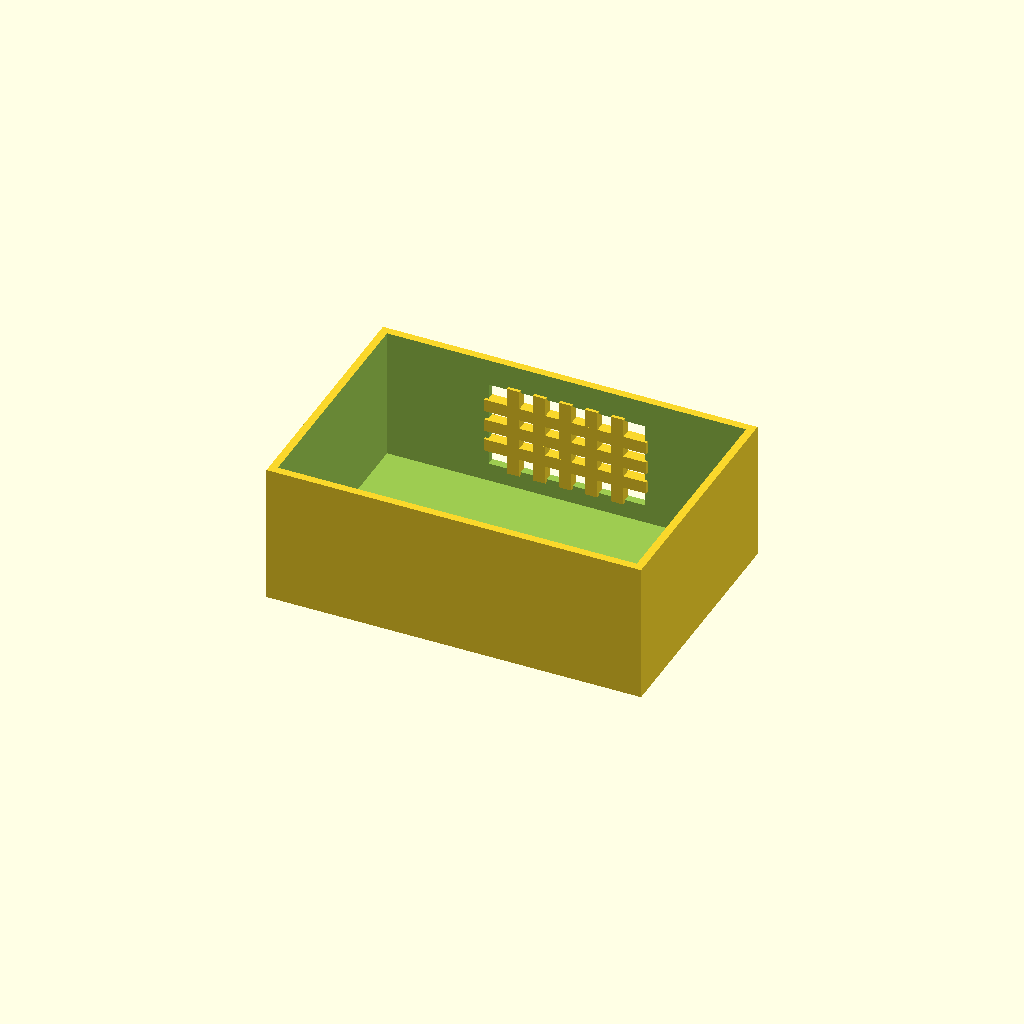
Cell 1: the model at its default parameters.
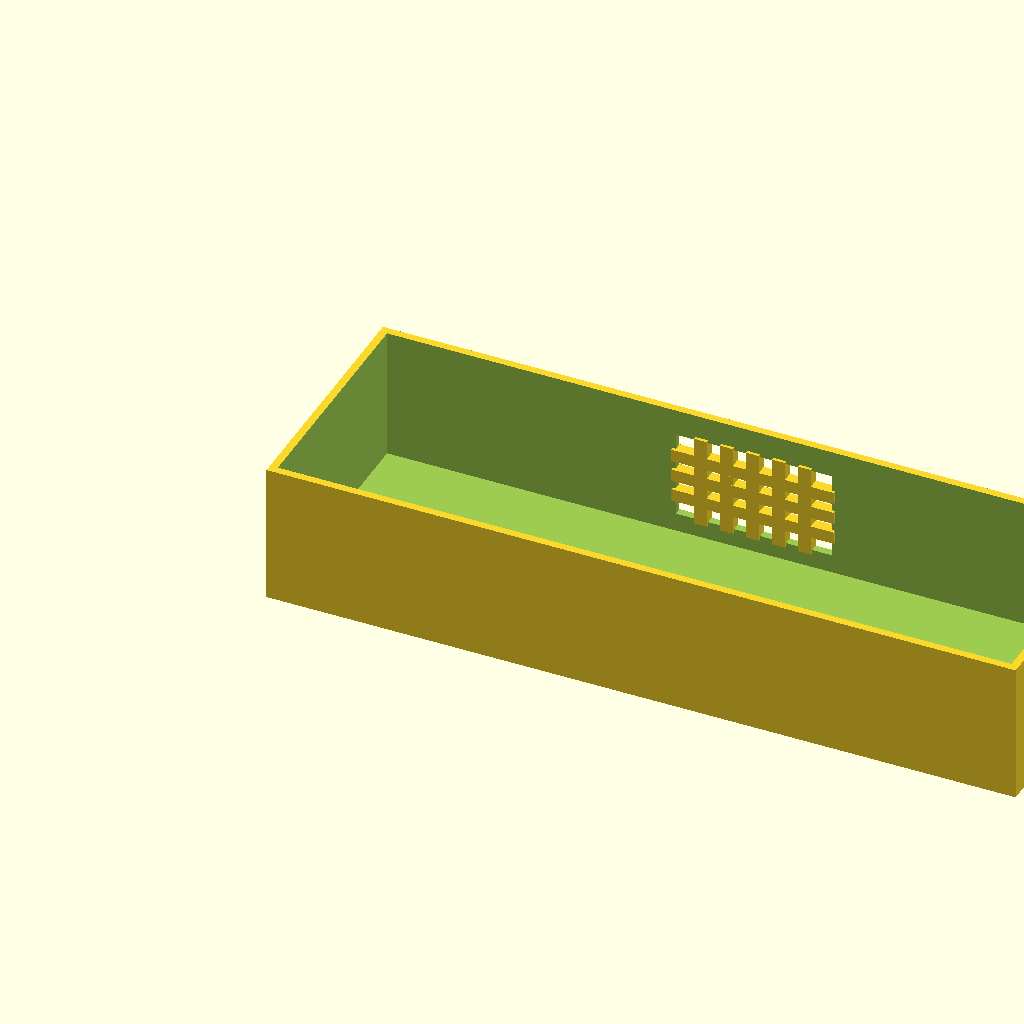
Cell 2 — box_l set to 240, the other parameters unchanged.
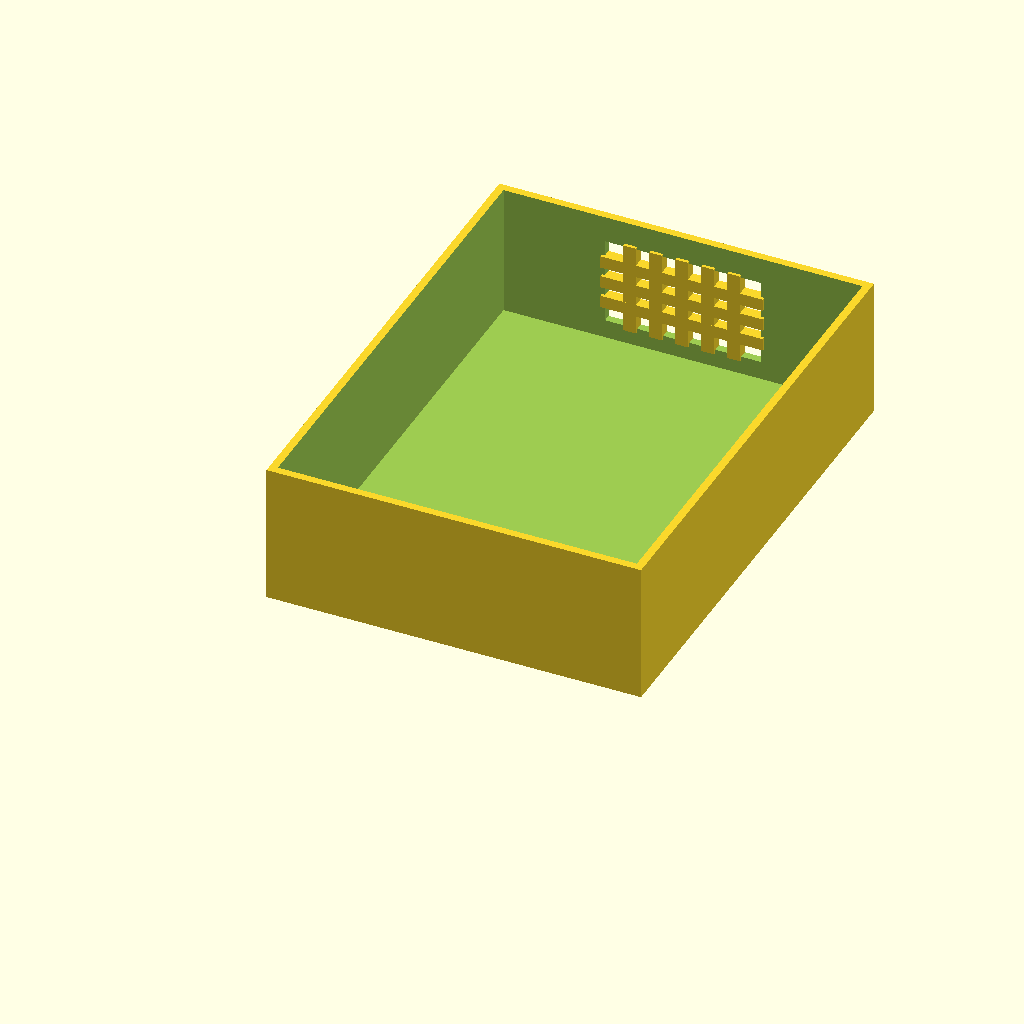
Cell 3: the same model with box_w = 160.
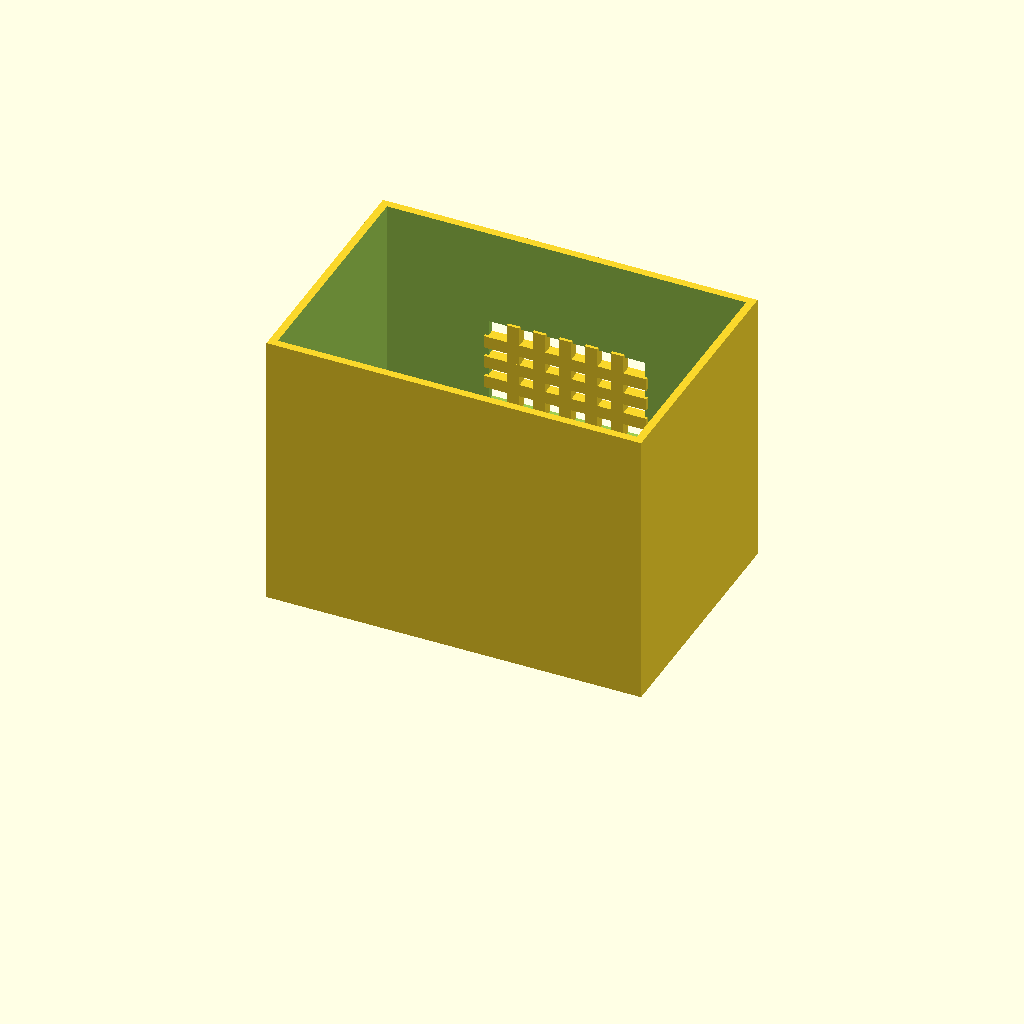
Cell 4 — box_h set to 90, the other parameters unchanged.
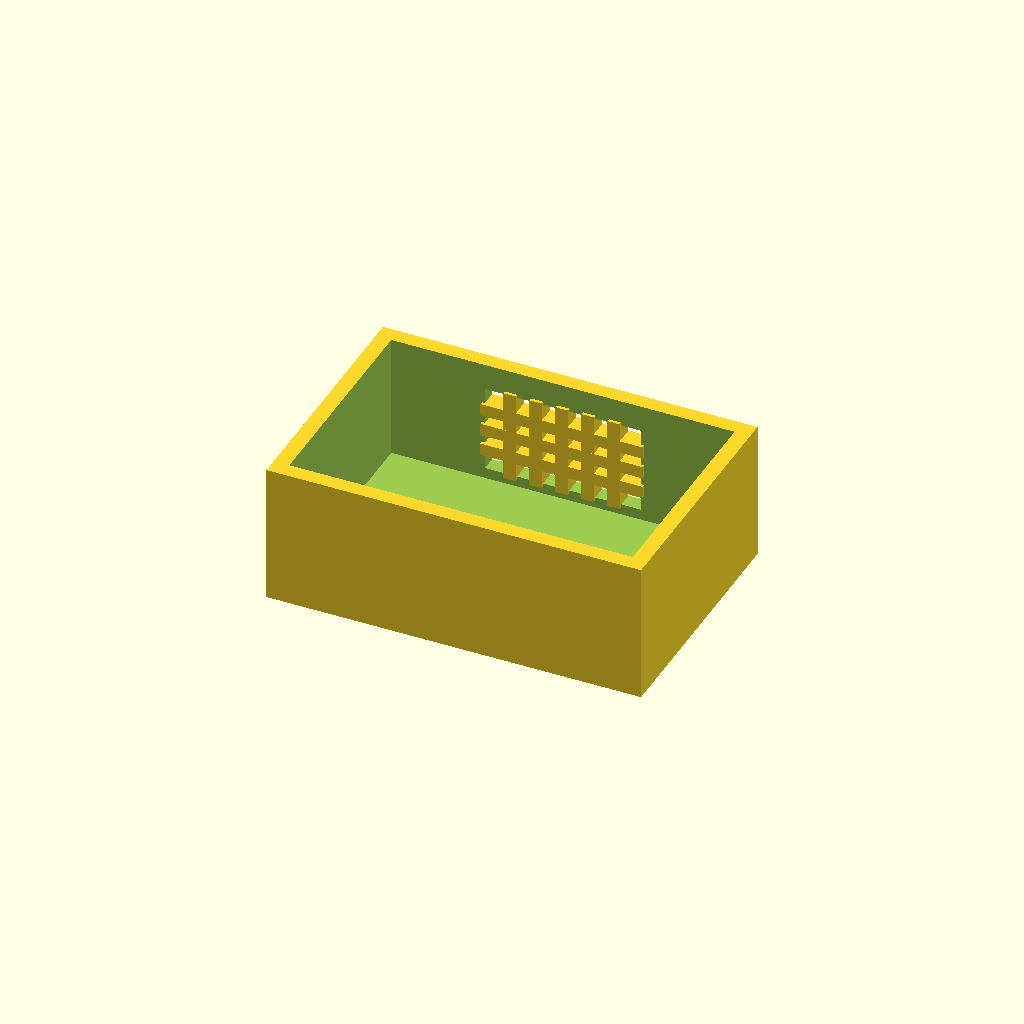
Cell 5: wall_t = 5 (everything else at default).
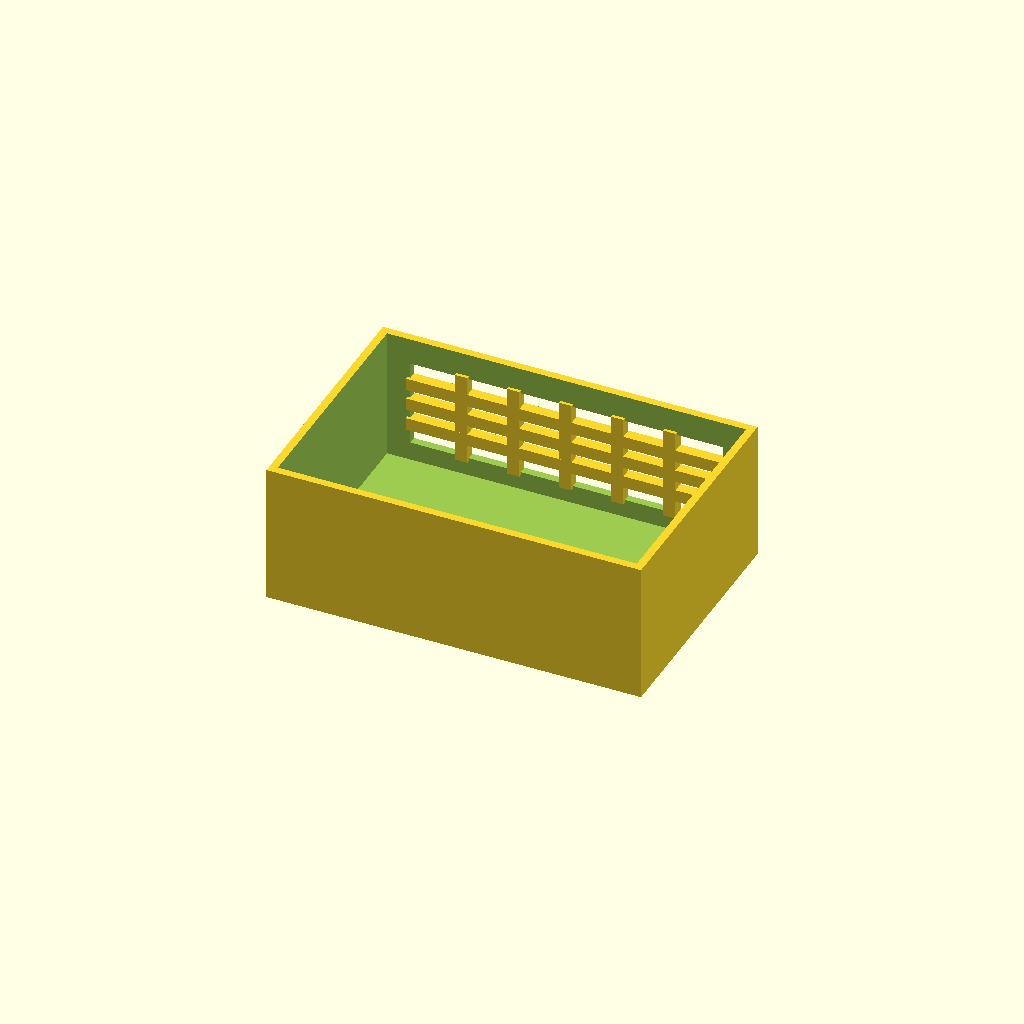
Cell 6: win_l = 100 (everything else at default).
All cells are drawn from one camera (rotation 55°, 0°, 25°, orthographic, colour scheme Cornfield), so only the parameter changes between them.
The OpenSCAD source (optional_data/data/solid2/ventbox/part_0097.scad):
$fn = 32;

// ----------------------------------------------------------------------
// Vent box: crossgrid enclosure
// ----------------------------------------------------------------------

// --- parameters (mm) ---
box_l = 120;              // box length, X
box_w = 80;               // box width, Y
box_h = 45;               // box height, Z
wall_t = 2.5;             // shell wall thickness
win_l = 50;               // vent window width, X
win_h = 28;               // vent window height, Z
bar_w = 4;                // grid bar width
n_v = 5;                  // vertical bar count
n_h = 3;                  // horizontal bar count

win_z0 = (box_h - win_h) / 2;  // window lower edge Z
v_step = win_l / (n_v + 1);  // vertical bar step
h_step = win_h / (n_h + 1);  // horizontal bar step

difference() {
  union() {
    difference() {
      cube([box_l, box_w, box_h]);
  translate([wall_t, wall_t, wall_t])
    cube([box_l - 2 * wall_t, box_w - 2 * wall_t, box_h]);
  translate([(box_l - win_l) / 2, box_w - wall_t - 1, win_z0])
    cube([win_l, wall_t + 2, win_h]);
    }
    for (i = [1 : n_v])
      translate([(box_l - win_l) / 2 + i * v_step - bar_w / 2,
                 box_w - wall_t - 1, win_z0 - 1])
        cube([bar_w, wall_t + 1, win_h + 2]);
    for (i = [1 : n_h])
      translate([(box_l - win_l) / 2 - 1, box_w - wall_t - 1,
                 win_z0 + i * h_step - bar_w / 2])
        cube([win_l + 2, wall_t + 1, bar_w]);
  }
}
Customizer parameters (derived from the source; name, type, default, range or options):
box_l: number, default 120
box_w: number, default 80
box_h: number, default 45
wall_t: number, default 2.5
win_l: number, default 50
win_h: number, default 28
bar_w: number, default 4
n_v: number, default 5
n_h: number, default 3
